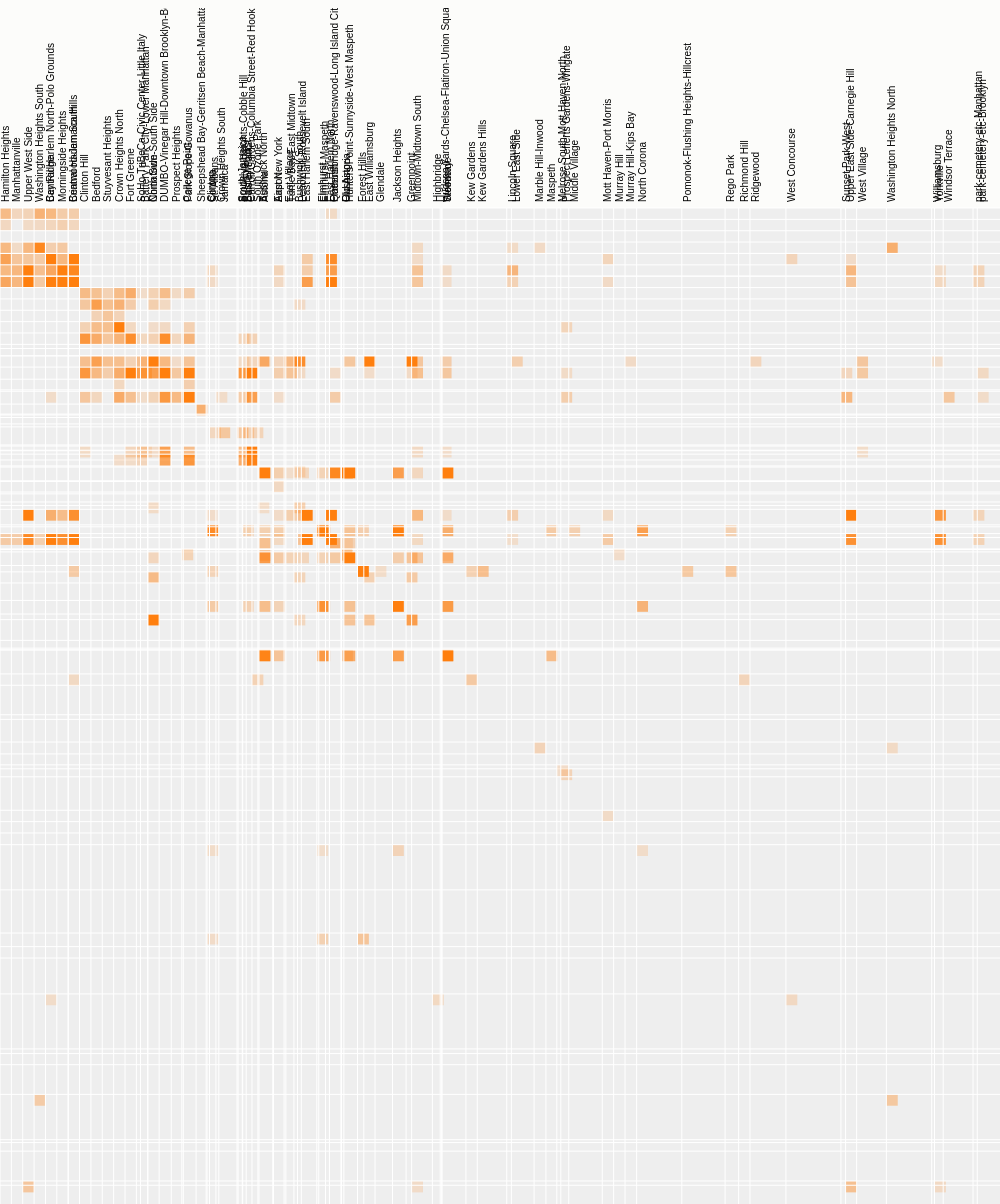
D3 v2 page, settled after 480 driven frames (8 s of simulated time); the page loaded 1 data file(s).



var margin = {top: 200, right: 0, bottom: 10, left: 200},
    width = 1000,
    height = 1000;

var x = d3.scale.ordinal().rangeBands([0, width]),
    z = d3.scale.linear().domain([0, 4]).clamp(true),
    c = d3.scale.category10().domain(d3.range(10));

var svg = d3.select("body").append("svg")
    .attr("width", width + margin.left + margin.right)
    .attr("height", height + margin.top + margin.bottom)
    .style("margin-left", -margin.left + "px")
  .append("g")
    .attr("transform", "translate(" + margin.left + "," + margin.top + ")");

d3.json("weight_gte_5000.json", function(edges) {//http://127.0.0.1:8000/rest/matrixedges/?tripset=29&weight__gte=2000&limit=5000
  var matrix = [],
      nodes = [],
      nodes_name = [],
      n;
  function add_node(name){
    var node = {"name":name,"group":1,"index": nodes.length,"count" : 0}
    nodes.push(node);
    nodes_name.push(name);
  }
  edges.data.forEach(function(link) {
    var node = link.target;
    if(!nodes_name.includes(node)) {
        add_node(node);
    }
    node = link.source;
    if(!nodes_name.includes(node)) {
        add_node(node);
    }
  });
  n=nodes.length;
  nodes.forEach(function(node, i) {
    matrix[node.index] = d3.range(n).map(function(j) { return {x: j, y: i, z: 0}; });
    });
  // Compute index per node.
  <!-- nodes.forEach(function(node, i) { -->
    <!-- node.index = i; -->
    <!-- node.count = 0; -->
    <!-- matrix[i] = d3.range(n).map(function(j) { return {x: j, y: i, z: 0}; }); -->
  <!-- }); -->
  // Convert links to matrix; count character occurrences.
  edges.data.forEach(function(link) {
    var s = nodes_name.indexOf(link.source), t=nodes_name.indexOf(link.target);
    matrix[s][t].z += link.value/8000;
    nodes[s].count += link.value/8000;
    nodes[t].count += link.value/8000;
  });
    
  // Precompute the orders.
  var orders = {
    name: d3.range(n).sort(function(a, b) { return d3.ascending(nodes[a].name, nodes[b].name); }),
    count: d3.range(n).sort(function(a, b) { return nodes[b].count - nodes[a].count; }),
    group: d3.range(n).sort(function(a, b) { return nodes[b].group - nodes[a].group; })
  };

  // The default sort order.
  x.domain(orders.name);

  svg.append("rect")
      .attr("class", "background")
      .attr("width", width)
      .attr("height", height);

  var row = svg.selectAll(".row")
      .data(matrix)
    .enter().append("g")
      .attr("class", "row")
      .attr("transform", function(d, i) { return "translate(0," + x(i) + ")"; })
      .each(row);

  row.append("line")
      .attr("x2", width);
  
  var text = row.append("text")
      .attr("x", -6)
      .attr("y", x.rangeBand() / 2)
      .attr("dy", ".32em")
      .attr("text-anchor", "end")
      .text(function(d, i) { return nodes[i].name; });
  
  var column = svg.selectAll(".column")
      .data(matrix)
    .enter().append("g")
      .attr("class", "column")
      .attr("transform", function(d, i) { return "translate(" + x(i) + ")rotate(-90)"; });

  column.append("line")
      .attr("x1", -width);

  column.append("text")
      .attr("x", 6)
      .attr("y", x.rangeBand() / 2)
      .attr("dy", ".32em")
      .attr("text-anchor", "start")
      .text(function(d, i) { return nodes[i].name; });

  function row(row) {
    var cell = d3.select(this).selectAll(".cell")
        .data(row.filter(function(d) { return d.z; }))
      .enter().append("rect")
        .attr("class", "cell")
        .attr("x", function(d) { return x(d.x); })
        .attr("width", x.rangeBand())
        .attr("height", x.rangeBand())
        .style("fill-opacity", function(d) { return z(d.z); })
        .style("fill", function(d) { return nodes[d.x].group == nodes[d.y].group ? c(nodes[d.x].group) : null; })
        .on("mouseover", mouseover)
        .on("mouseout", mouseout);
  }

  function mouseover(p) {
    d3.selectAll(".row text").classed("active", function(d, i) { return i == p.y; });
    d3.selectAll(".column text").classed("active", function(d, i) { return i == p.x; });
  }

  function mouseout() {
    d3.selectAll("text").classed("active", false);
  }

  d3.select("#order").on("change", function() {
    clearTimeout(timeout);
    order(this.value);
  });

  function order(value) {
    x.domain(orders[value]);

    var t = svg.transition().duration(2500);

    t.selectAll(".row")
        .delay(function(d, i) { return x(i) * 4; })
        .attr("transform", function(d, i) { return "translate(0," + x(i) + ")"; })
      .selectAll(".cell")
        .delay(function(d) { return x(d.x) * 4; })
        .attr("x", function(d) { return x(d.x); });

    t.selectAll(".column")
        .delay(function(d, i) { return x(i) * 4; })
        .attr("transform", function(d, i) { return "translate(" + x(i) + ")rotate(-90)"; });
  }

  var timeout = setTimeout(function() {
    order("group");
    d3.select("#order").property("selectedIndex", 2).node().focus();
  }, 5000);
});



### data: weight_gte_5000.json
{
 "recordsFiltered": 375,
 "data": [
  {
   "source": "Manhattanville",
   "target": "Hamilton Heights",
   "value": 6435.0
  },
  {
   "source": "Manhattanville",
   "target": "Upper West Side",
   "value": 5504.0
  },
  {
   "source": "Manhattanville",
   "target": "Washington Heights South",
   "value": 5879.0
  },
  {
   "source": "Manhattanville",
   "target": "Central Harlem North-Polo Grounds",
   "value": 7057.0
  },
  {
   "source": "Manhattanville",
   "target": "Morningside Heights",
   "value": 8687.0
  },
  {
   "source": "Manhattanville",
   "target": "Central Harlem South",
   "value": 6748.0
  },
  {
   "source": "Clinton Hill",
   "target": "Clinton Hill",
   "value": 14783.0
  },
  {
   "source": "Clinton Hill",
   "target": "Bedford",
   "value": 13012.0
  },
  "... 367 more items"
 ]
}